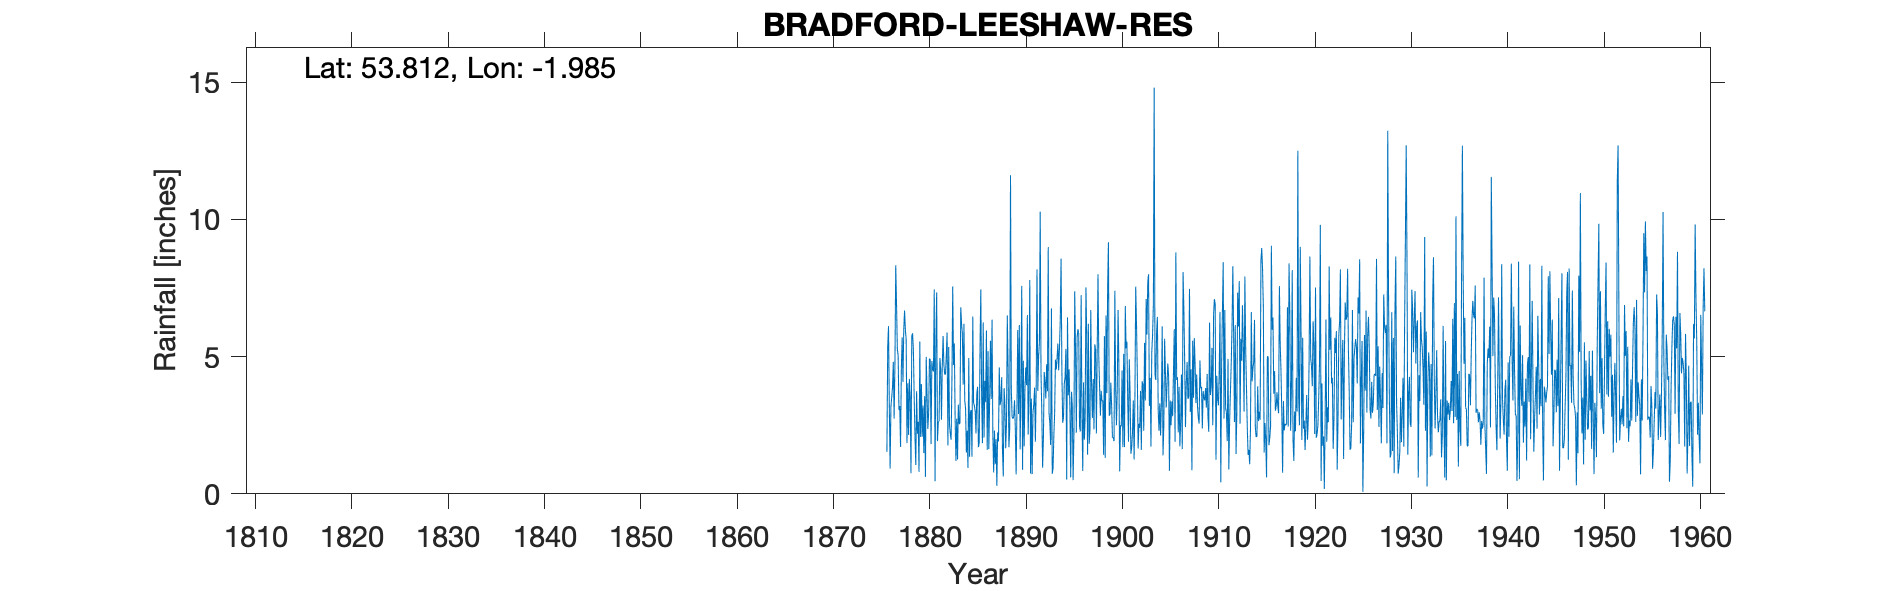

The data file committed next to this chart (first rows):
BRADFORD LEESHAW RESERVOIR, , , , , , , , , , , , , , , , , , , , , , , 
Grid ref, SE011351, Long, -1.985, Lat, 53.81, Elevation, 875, ft, , , , , , , , , , , , , , , 
Station no, 3273, , , , , , , , , , , , , , , , , , , , , , 
, 1870, 1871, 1872, 1873, 1874, 1875, 1876, 1877, 1878, 1879, 1880, 1881, 1882, 1883, 1884, 1885, 1886, 1887, 1888, 1889, 1890, 1891, 1892
January, , , , , , , 1.53, 6.91, 5.65, 1.05, 0.62, 0.46, 4.35, 5.48, 6.2, 3.3, 6.25, 2.14, 1.59, 2.8, 7.58, 3.47, 4.38
February, , , , , , , 5.35, 5.27, 1.85, 3.74, 4.99, 5.58, 4.36, 2.73, 3.4, 3.21, 2.05, 0.78, 0.63, 2.74, 0.88, 0.72, 3
March, , , , , , , 6.11, 5.04, 4.03, 2.19, 3.65, 7.34, 5.05, 1.2, 3.11, 3, 4.12, 2.31, 3.85, 2.82, 4.85, 2.98, 0.95
April, , , , , , , 3.21, 3.06, 2.15, 2.62, 2.37, 1.92, 5.88, 2.74, 1.5, 2.2, 3.34, 1.08, 3.28, 3.41, 1.73, 3.25, 2.04
May, , , , , , , 0.92, 3.2, 4.19, 0.8, 2.95, 2.6, 1.76, 1.25, 2.3, 3.65, 5.95, 1.99, 1.66, 2.36, 3.82, 3.87, 4.44
June, , , , , , , 3.17, 1.71, 3.49, 5.55, 4.93, 2.65, 5.35, 3.25, 0.94, 3.9, 1.6, 0.29, 2.55, 0.71, 4.61, 1.9, 4.1
July, , , , , , , 3.53, 4.57, 0.75, 2.07, 4.9, 4.95, 2.5, 2.55, 4.95, 1.7, 5.2, 2.24, 6.5, 3.1, 3.96, 3.87, 3.48
August, , , , , , , 3.88, 5.7, 5.75, 4, 1.81, 4.55, 2.18, 2.56, 1.35, 1.85, 1.63, 1.91, 4.61, 5.97, 6.51, 8.18, 4.72
September, , , , , , , 4.81, 4.08, 5.85, 2.08, 4.84, 2.7, 1.97, 6.8, 3, 5.3, 3.45, 4.61, 1.7, 2.91, 2.16, 3.75, 3.74
October, , , , , , , 2.74, 5.98, 5.25, 3.22, 4.53, 4.7, 4.1, 6.2, 3.05, 7.45, 5.58, 3.23, 2.35, 6.15, 3.75, 5, 8.99
November, , , , , , , 4.71, 6.68, 3.51, 1.49, 4.46, 5.75, 7.56, 5.85, 1.35, 3.62, 3.45, 3.45, 11.61, 1.62, 7.79, 5.51, 2.95
December, , , , , , , 8.33, 5.97, 2.06, 3.56, 7.45, 4.7, 4.7, 3.98, 6.46, 1.85, 6.35, 4.25, 3.8, 3.92, 0.74, 10.28, 2.6
Total, , , , , , , 48.29, 58.17, 44.53, 32.37, 47.5, 47.9, 49.76, 44.59, 37.61, 41.03, 48.97, 28.28, 44.13, 38.51, 48.38, 52.78, 45.39
IDR 1879 Aug, Sep, , , , , , , , , , , , , , , , , , , , , , , 
